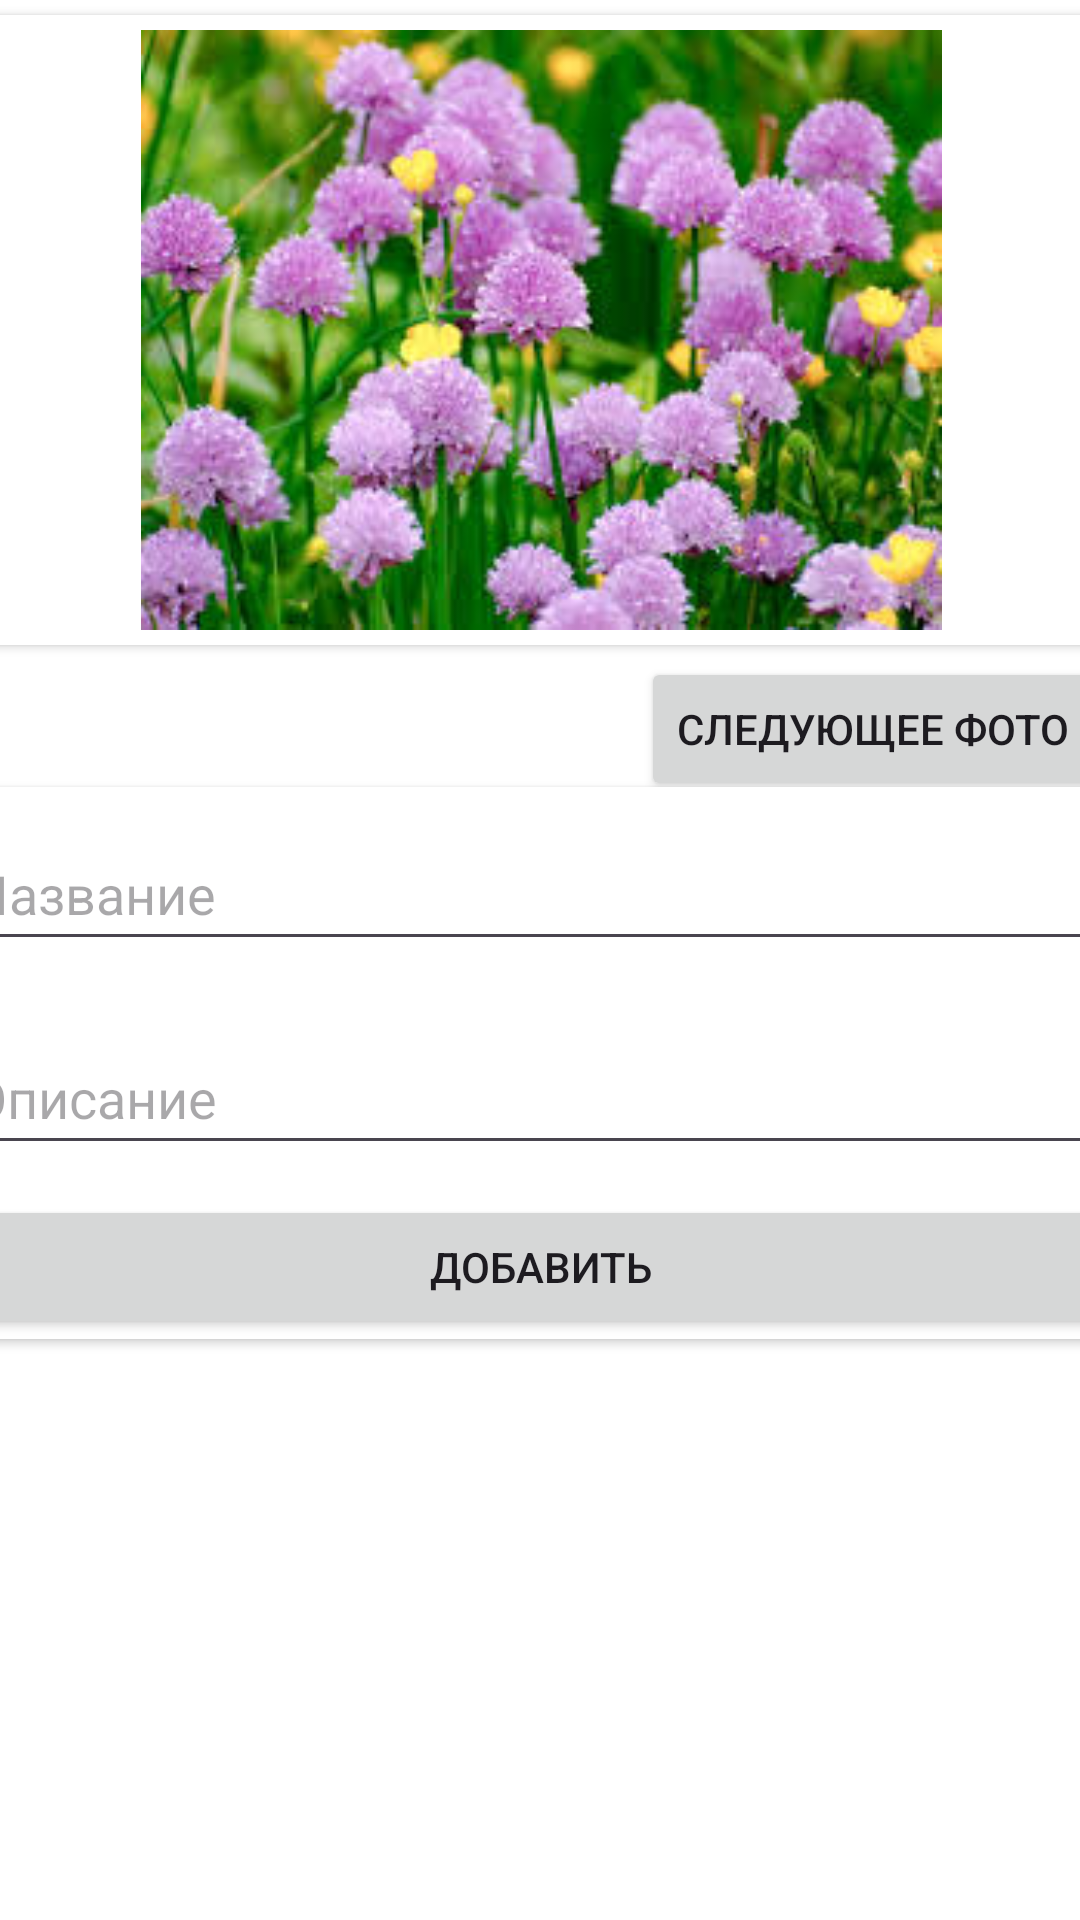

Produce the Android XML layout that renders to this screen, including the resource entries it uses.
<!-- AndroidManifest.xml: application theme Theme.PlantsHandBook -->
<!-- res/layout/activity_edit.xml -->
<?xml version="1.0" encoding="utf-8"?>
<androidx.constraintlayout.widget.ConstraintLayout xmlns:android="http://schemas.android.com/apk/res/android"
    xmlns:app="http://schemas.android.com/apk/res-auto"
    xmlns:tools="http://schemas.android.com/tools"
    android:layout_width="match_parent"
    android:layout_height="match_parent"
    android:layout_marginStart="10dp"
    android:layout_marginEnd="10dp"
    android:background="@color/white"
    tools:context=".EditActivity">

    <androidx.cardview.widget.CardView
        android:layout_width="0dp"
        android:layout_height="wrap_content"
        android:layout_marginBottom="5dp"
        app:layout_constraintBottom_toBottomOf="parent"
        app:layout_constraintEnd_toEndOf="@+id/cardView"
        app:layout_constraintStart_toStartOf="@+id/cardView"
        app:layout_constraintTop_toBottomOf="@+id/cardView"
        app:layout_constraintVertical_bias="0.19999999">

        <LinearLayout
            android:layout_width="match_parent"
            android:layout_height="match_parent"
            android:orientation="vertical">

            <EditText
                android:id="@+id/EdTitle"
                android:layout_width="match_parent"
                android:layout_height="wrap_content"
                android:layout_margin="10dp"
                android:ems="10"
                android:hint="@string/title"
                android:inputType="text"
                android:minHeight="48dp" />

            <EditText
                android:id="@+id/EdDesc"
                android:layout_width="match_parent"
                android:layout_height="wrap_content"
                android:layout_margin="10dp"
                android:ems="10"
                android:hint="@string/desc"
                android:inputType="text"
                android:minHeight="48dp" />

            <Button
                android:id="@+id/bDone"
                android:layout_width="match_parent"
                android:layout_height="wrap_content"
                android:text="@string/add" />
        </LinearLayout>
    </androidx.cardview.widget.CardView>

    <androidx.cardview.widget.CardView
        android:id="@+id/cardView"
        android:layout_width="409dp"
        android:layout_height="wrap_content"
        android:layout_margin="5dp"
        app:layout_constraintEnd_toEndOf="parent"
        app:layout_constraintStart_toStartOf="parent"
        app:layout_constraintTop_toTopOf="parent">

        <LinearLayout
            android:layout_width="match_parent"
            android:layout_height="match_parent"
            android:orientation="horizontal">

            <ImageView
                android:id="@+id/imageView"
                android:layout_width="match_parent"
                android:layout_height="200dp"
                android:layout_margin="5dp"
                android:src="@drawable/plant1" />

            <Button
                android:id="@+id/button3"
                android:layout_width="wrap_content"
                android:layout_height="wrap_content"
                android:layout_weight="1"
                android:text="Button" />
        </LinearLayout>
    </androidx.cardview.widget.CardView>

    <Button
        android:id="@+id/next_button"
        android:layout_width="wrap_content"
        android:layout_height="wrap_content"
        android:layout_marginTop="4dp"
        android:layout_marginEnd="16dp"
        android:text="@string/next_image"
        app:layout_constraintEnd_toEndOf="@+id/cardView"
        app:layout_constraintTop_toBottomOf="@+id/cardView" />

</androidx.constraintlayout.widget.ConstraintLayout>
<!-- resources referenced by this layout -->
<resources>
  <color name="white">#FFFFFFFF</color>
  <!-- drawable plant1: jpg bitmap (drawable, 18637 bytes) -->
  <string name="add">Добавить</string>
  <string name="desc">Описание</string>
  <string name="next_image">Следующeе фото</string>
  <string name="title">Название</string>
  <style name="Theme.PlantsHandBook" parent="Base.Theme.PlantsHandBook" />
  <style name="Base.Theme.PlantsHandBook" parent="Theme.Material3.DayNight.NoActionBar">
          <item name="colorPrimary">@color/mainToolbar</item>
          <item name="colorPrimaryVariant">@color/mainToolbar</item>
      </style>
  <color name="mainToolbar">#545454</color>
</resources>
